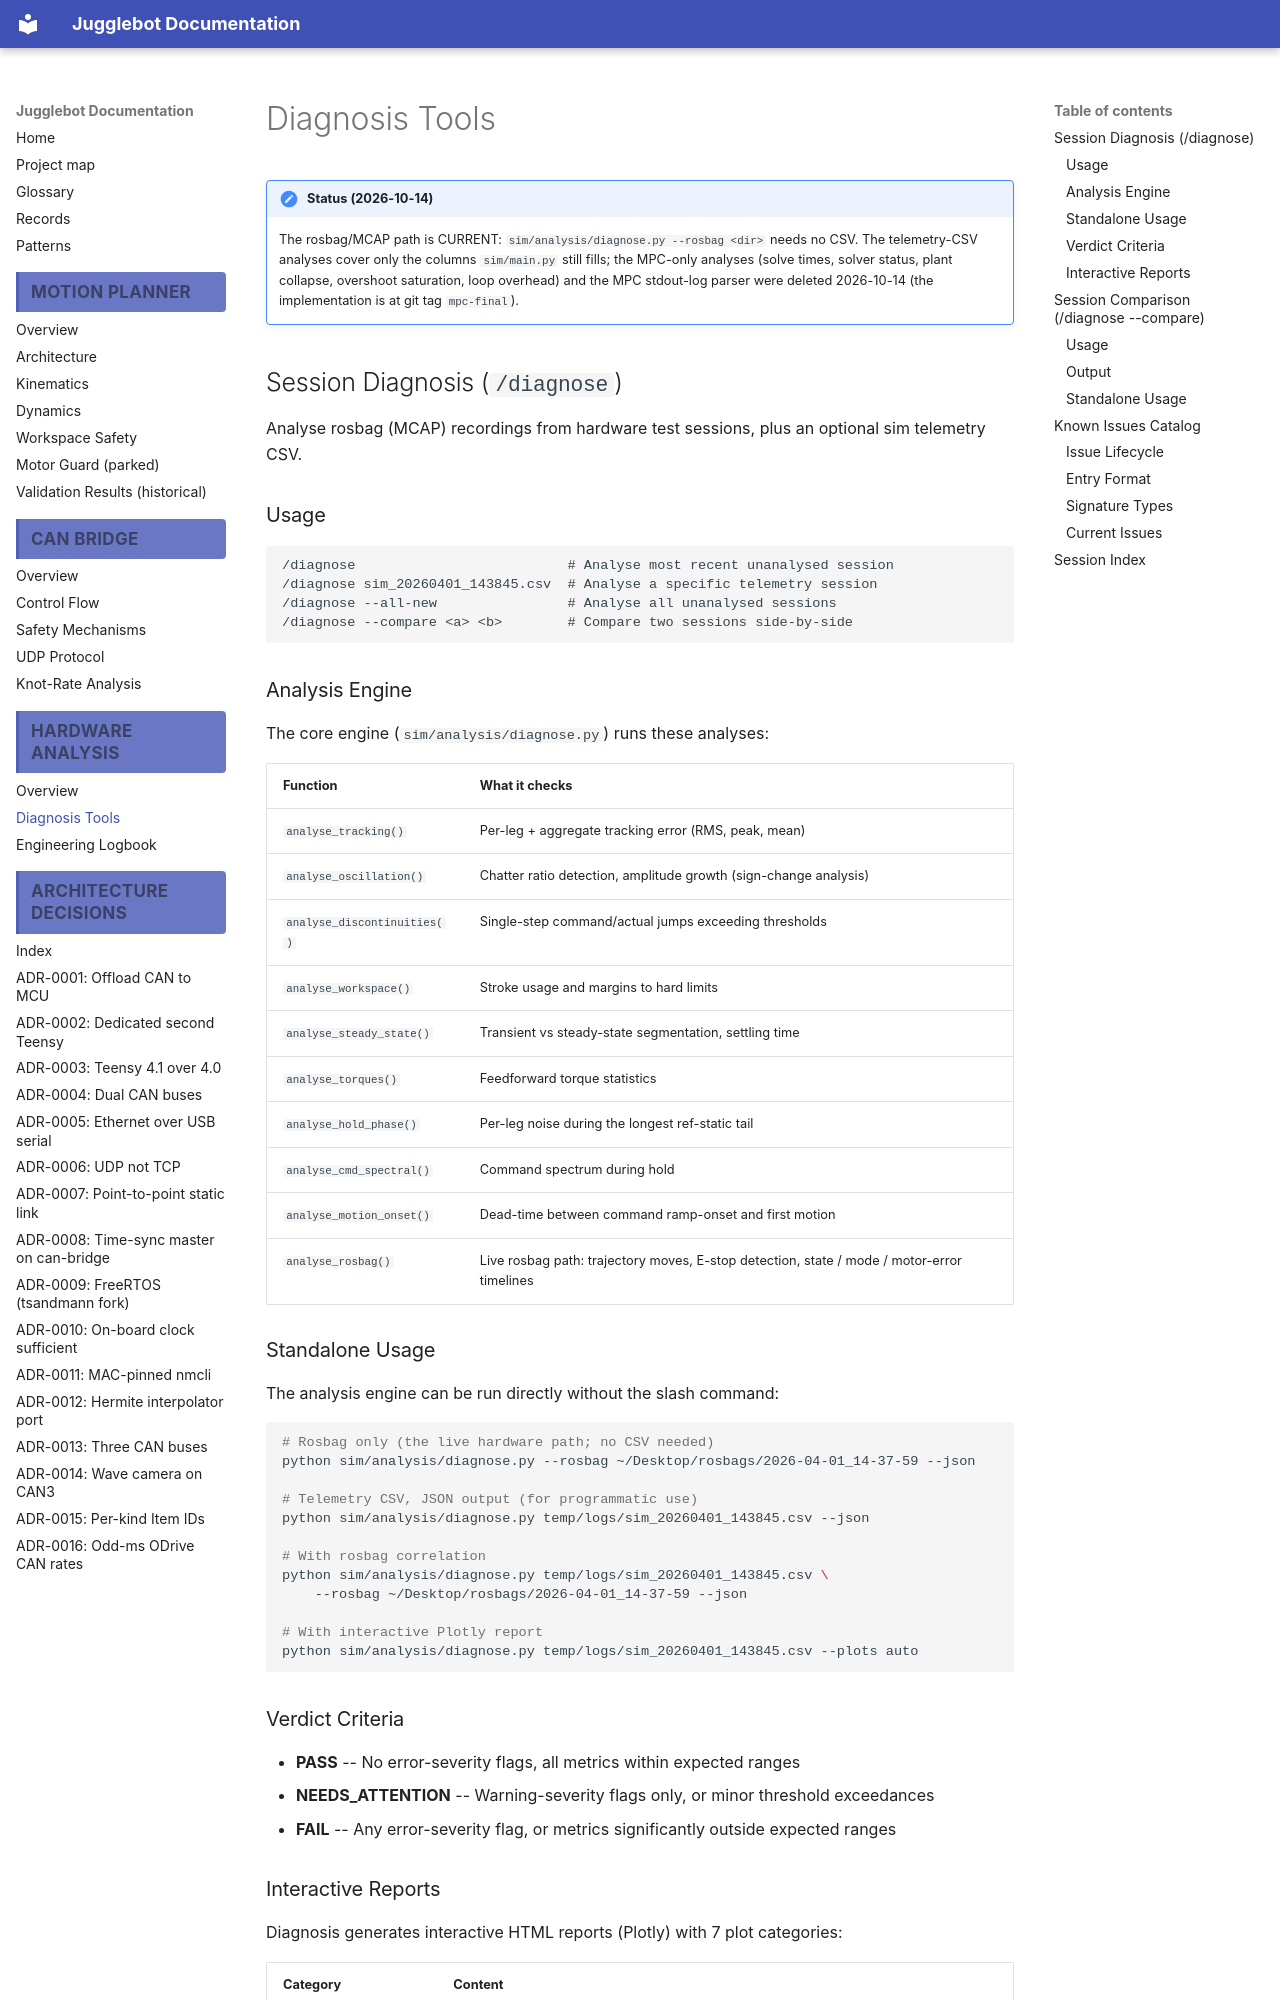

repository: Project-DeepBlue-Juggling/Jugglebot · page: analysis/diagnosis/index.html · generator: mkdocs

# Diagnosis Tools

!!! note "Status (2026-10-14)"
    The rosbag/MCAP path is CURRENT: `sim/analysis/diagnose.py --rosbag <dir>` needs no CSV. The telemetry-CSV analyses cover only the columns `sim/main.py` still fills; the MPC-only analyses (solve times, solver status, plant collapse, overshoot saturation, loop overhead) and the MPC stdout-log parser were deleted 2026-10-14 (the implementation is at git tag `mpc-final`).

## Session Diagnosis (`/diagnose`)

Analyse rosbag (MCAP) recordings from hardware test sessions, plus an optional sim telemetry CSV.

### Usage

```
/diagnose                          # Analyse most recent unanalysed session
/diagnose sim_20260401_143845.csv  # Analyse a specific telemetry session
/diagnose --all-new                # Analyse all unanalysed sessions
/diagnose --compare <a> <b>        # Compare two sessions side-by-side
```

### Analysis Engine

The core engine (`sim/analysis/diagnose.py`) runs these analyses:

| Function | What it checks |
|----------|---------------|
| `analyse_tracking()` | Per-leg + aggregate tracking error (RMS, peak, mean) |
| `analyse_oscillation()` | Chatter ratio detection, amplitude growth (sign-change analysis) |
| `analyse_discontinuities()` | Single-step command/actual jumps exceeding thresholds |
| `analyse_workspace()` | Stroke usage and margins to hard limits |
| `analyse_steady_state()` | Transient vs steady-state segmentation, settling time |
| `analyse_torques()` | Feedforward torque statistics |
| `analyse_hold_phase()` | Per-leg noise during the longest ref-static tail |
| `analyse_cmd_spectral()` | Command spectrum during hold |
| `analyse_motion_onset()` | Dead-time between command ramp-onset and first motion |
| `analyse_rosbag()` | Live rosbag path: trajectory moves, E-stop detection, state / mode / motor-error timelines |

### Standalone Usage

The analysis engine can be run directly without the slash command:

```bash
# Rosbag only (the live hardware path; no CSV needed)
python sim/analysis/diagnose.py --rosbag ~/Desktop/rosbags/2026-04-01_14-37-59 --json

# Telemetry CSV, JSON output (for programmatic use)
python sim/analysis/diagnose.py temp/logs/sim_20260401_143845.csv --json

# With rosbag correlation
python sim/analysis/diagnose.py temp/logs/sim_20260401_143845.csv \
    --rosbag ~/Desktop/rosbags/2026-04-01_14-37-59 --json

# With interactive Plotly report
python sim/analysis/diagnose.py temp/logs/sim_20260401_143845.csv --plots auto
```
